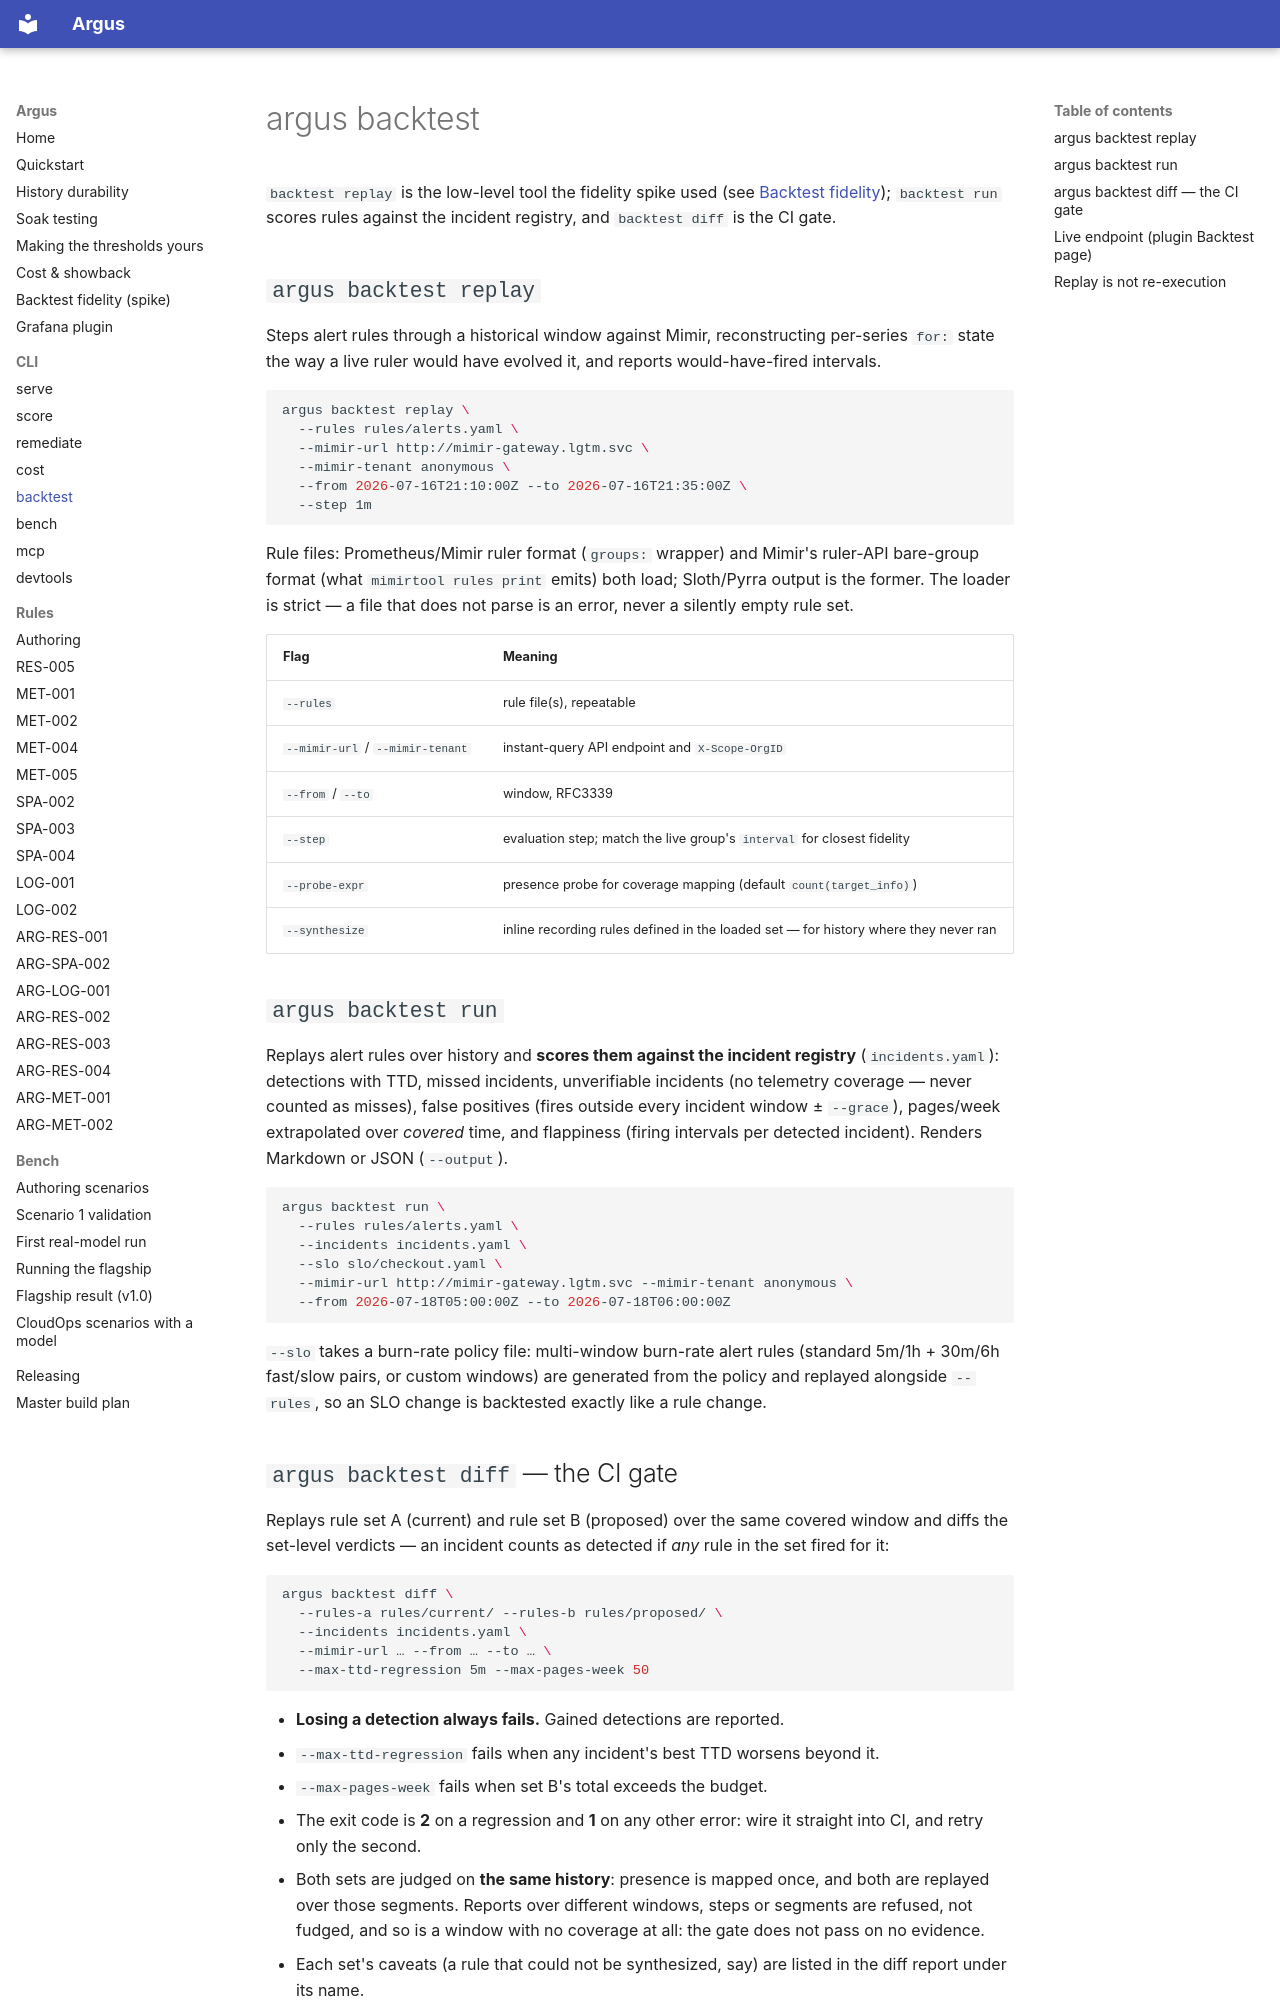

repository: tamen25/Argus · page: cli/backtest/index.html · generator: mkdocs

# argus backtest

`backtest replay` is the low-level tool the fidelity spike used (see
[Backtest fidelity](../backtest-fidelity.md)); `backtest run` scores rules
against the incident registry, and `backtest diff` is the CI gate.

## `argus backtest replay`

Steps alert rules through a historical window against Mimir, reconstructing
per-series `for:` state the way a live ruler would have evolved it, and
reports would-have-fired intervals.

```bash
argus backtest replay \
  --rules rules/alerts.yaml \
  --mimir-url http://mimir-gateway.lgtm.svc \
  --mimir-tenant anonymous \
  --from 2026-07-16T21:10:00Z --to 2026-07-16T21:35:00Z \
  --step 1m
```

Rule files: Prometheus/Mimir ruler format (`groups:` wrapper) and Mimir's
ruler-API bare-group format (what `mimirtool rules print` emits) both load;
Sloth/Pyrra output is the former. The loader is strict — a file that does not
parse is an error, never a silently empty rule set.

| Flag | Meaning |
|---|---|
| `--rules` | rule file(s), repeatable |
| `--mimir-url` / `--mimir-tenant` | instant-query API endpoint and `X-Scope-OrgID` |
| `--from` / `--to` | window, RFC3339 |
| `--step` | evaluation step; match the live group's `interval` for closest fidelity |
| `--probe-expr` | presence probe for coverage mapping (default `count(target_info)`) |
| `--synthesize` | inline recording rules defined in the loaded set — for history where they never ran |

## `argus backtest run`

Replays alert rules over history and **scores them against the incident
registry** (`incidents.yaml`): detections with TTD, missed incidents,
unverifiable incidents (no telemetry coverage — never counted as misses),
false positives (fires outside every incident window ± `--grace`),
pages/week extrapolated over *covered* time, and flappiness (firing
intervals per detected incident). Renders Markdown or JSON (`--output`).

```bash
argus backtest run \
  --rules rules/alerts.yaml \
  --incidents incidents.yaml \
  --slo slo/checkout.yaml \
  --mimir-url http://mimir-gateway.lgtm.svc --mimir-tenant anonymous \
  --from 2026-07-18T05:00:00Z --to 2026-07-18T06:00:00Z
```

`--slo` takes a burn-rate policy file: multi-window burn-rate alert rules
(standard 5m/1h + 30m/6h fast/slow pairs, or custom windows) are generated
from the policy and replayed alongside `--rules`, so an SLO change is
backtested exactly like a rule change.

## `argus backtest diff` — the CI gate

Replays rule set A (current) and rule set B (proposed) over the same covered
window and diffs the set-level verdicts — an incident counts as detected if
*any* rule in the set fired for it:

```bash
argus backtest diff \
  --rules-a rules/current/ --rules-b rules/proposed/ \
  --incidents incidents.yaml \
  --mimir-url … --from … --to … \
  --max-ttd-regression 5m --max-pages-week 50
```

- **Losing a detection always fails.** Gained detections are reported.
- `--max-ttd-regression` fails when any incident's best TTD worsens beyond it.
- `--max-pages-week` fails when set B's total exceeds the budget.
- The exit code is **2** on a regression and **1** on any other error: wire it
  straight into CI, and retry only the second.
- Both sets are judged on **the same history**: presence is mapped once, and
  both are replayed over those segments. Reports over different windows,
  steps or segments are refused, not fudged, and so is a window with no
  coverage at all: the gate does not pass on no evidence.
- Each set's caveats (a rule that could not be synthesized, say) are listed
  in the diff report under its name.
